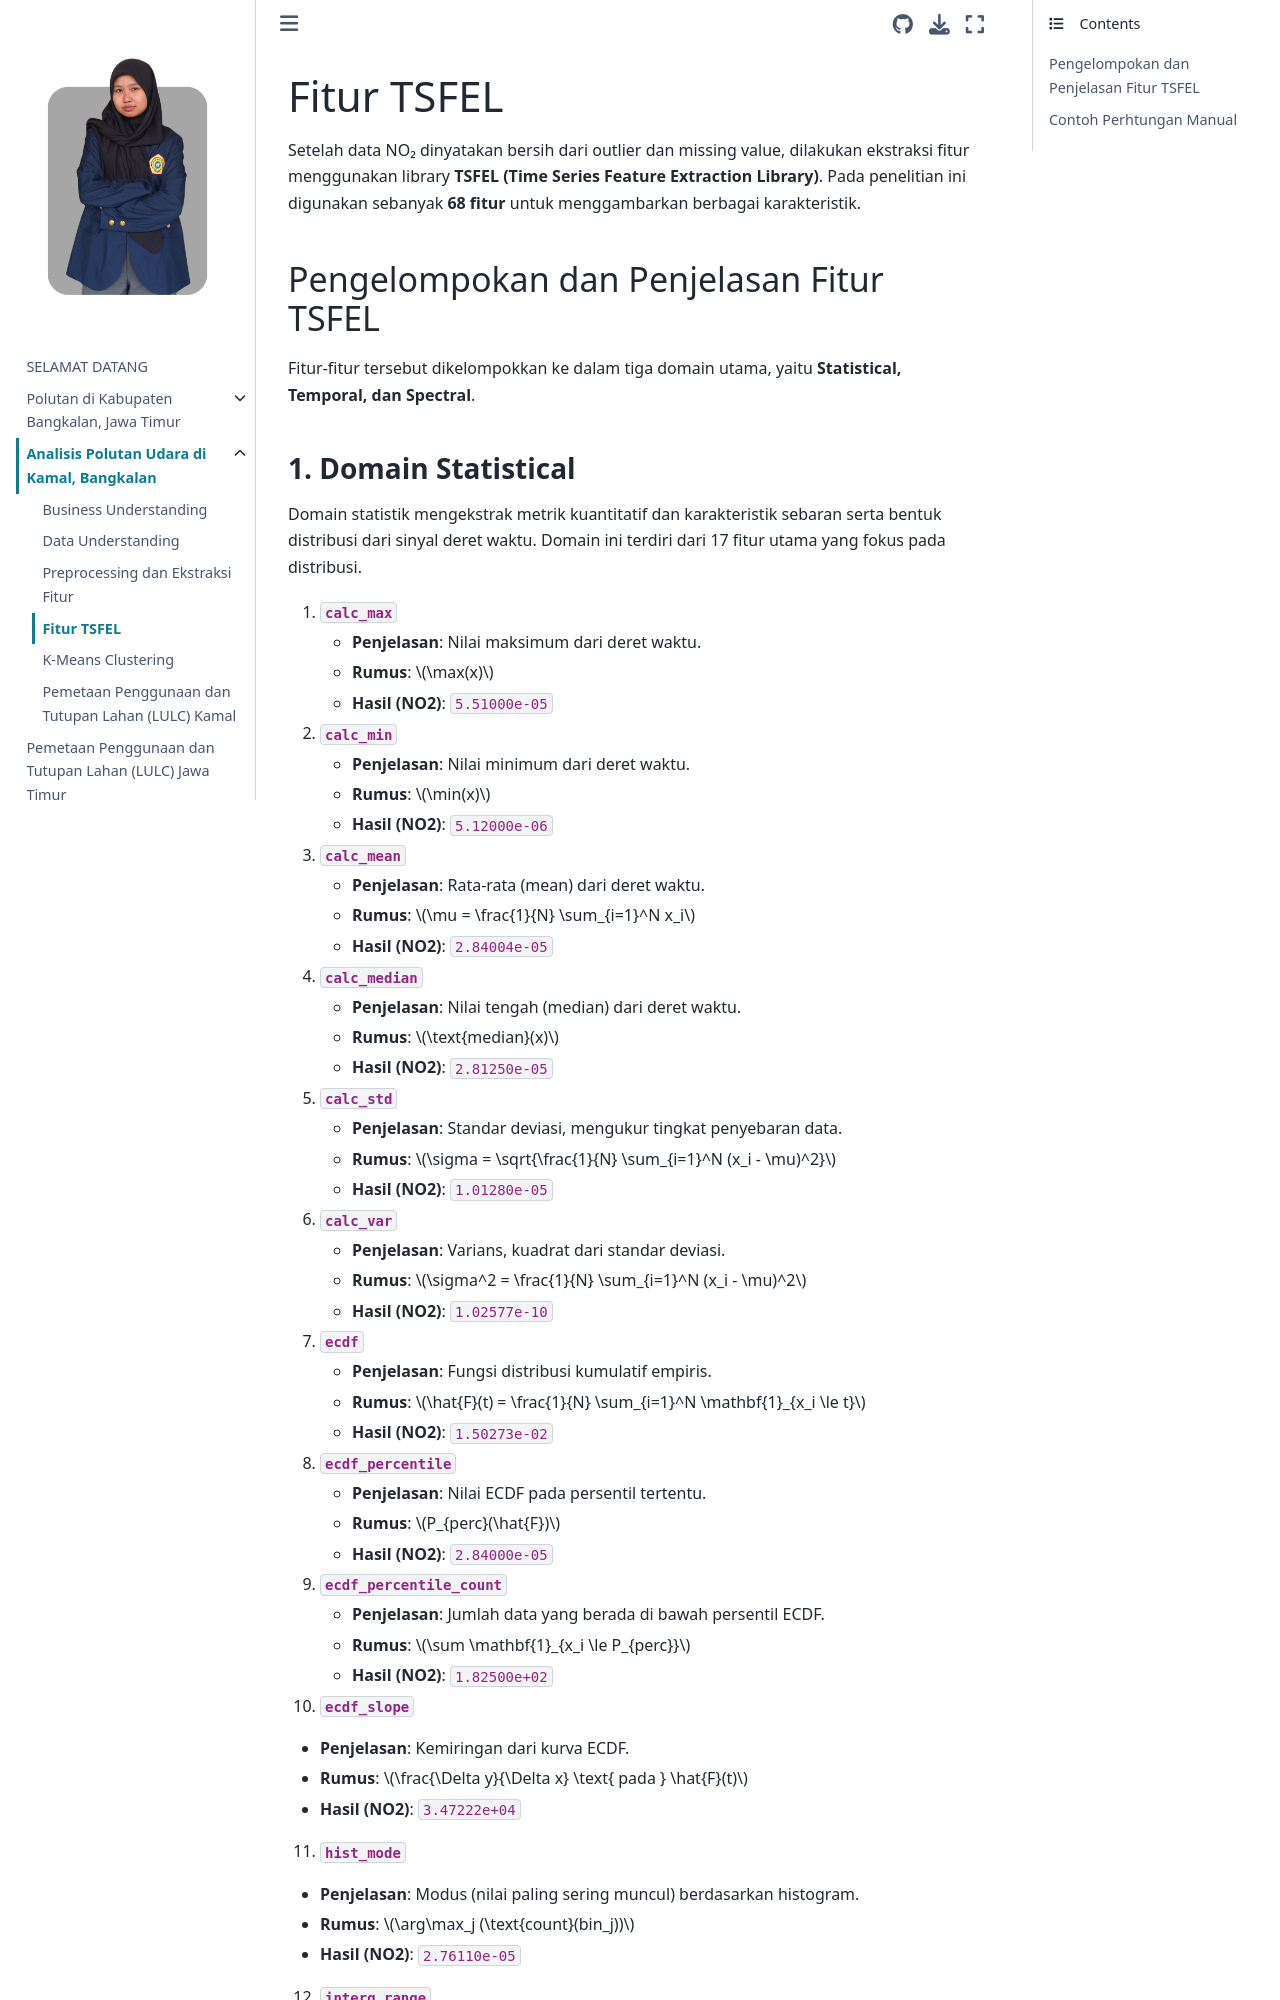

repository: lailaahfr/PSD · page: polutan-kamal/fitur.html · generator: jekyll

# Fitur TSFEL

Setelah data NO₂ dinyatakan bersih dari outlier dan missing value, dilakukan ekstraksi fitur menggunakan library **TSFEL (Time Series Feature Extraction Library)**. Pada penelitian ini digunakan sebanyak **68 fitur** untuk menggambarkan berbagai karakteristik.

## Pengelompokan dan Penjelasan Fitur TSFEL

Fitur-fitur tersebut dikelompokkan ke dalam tiga domain utama, yaitu **Statistical, Temporal, dan Spectral**.
